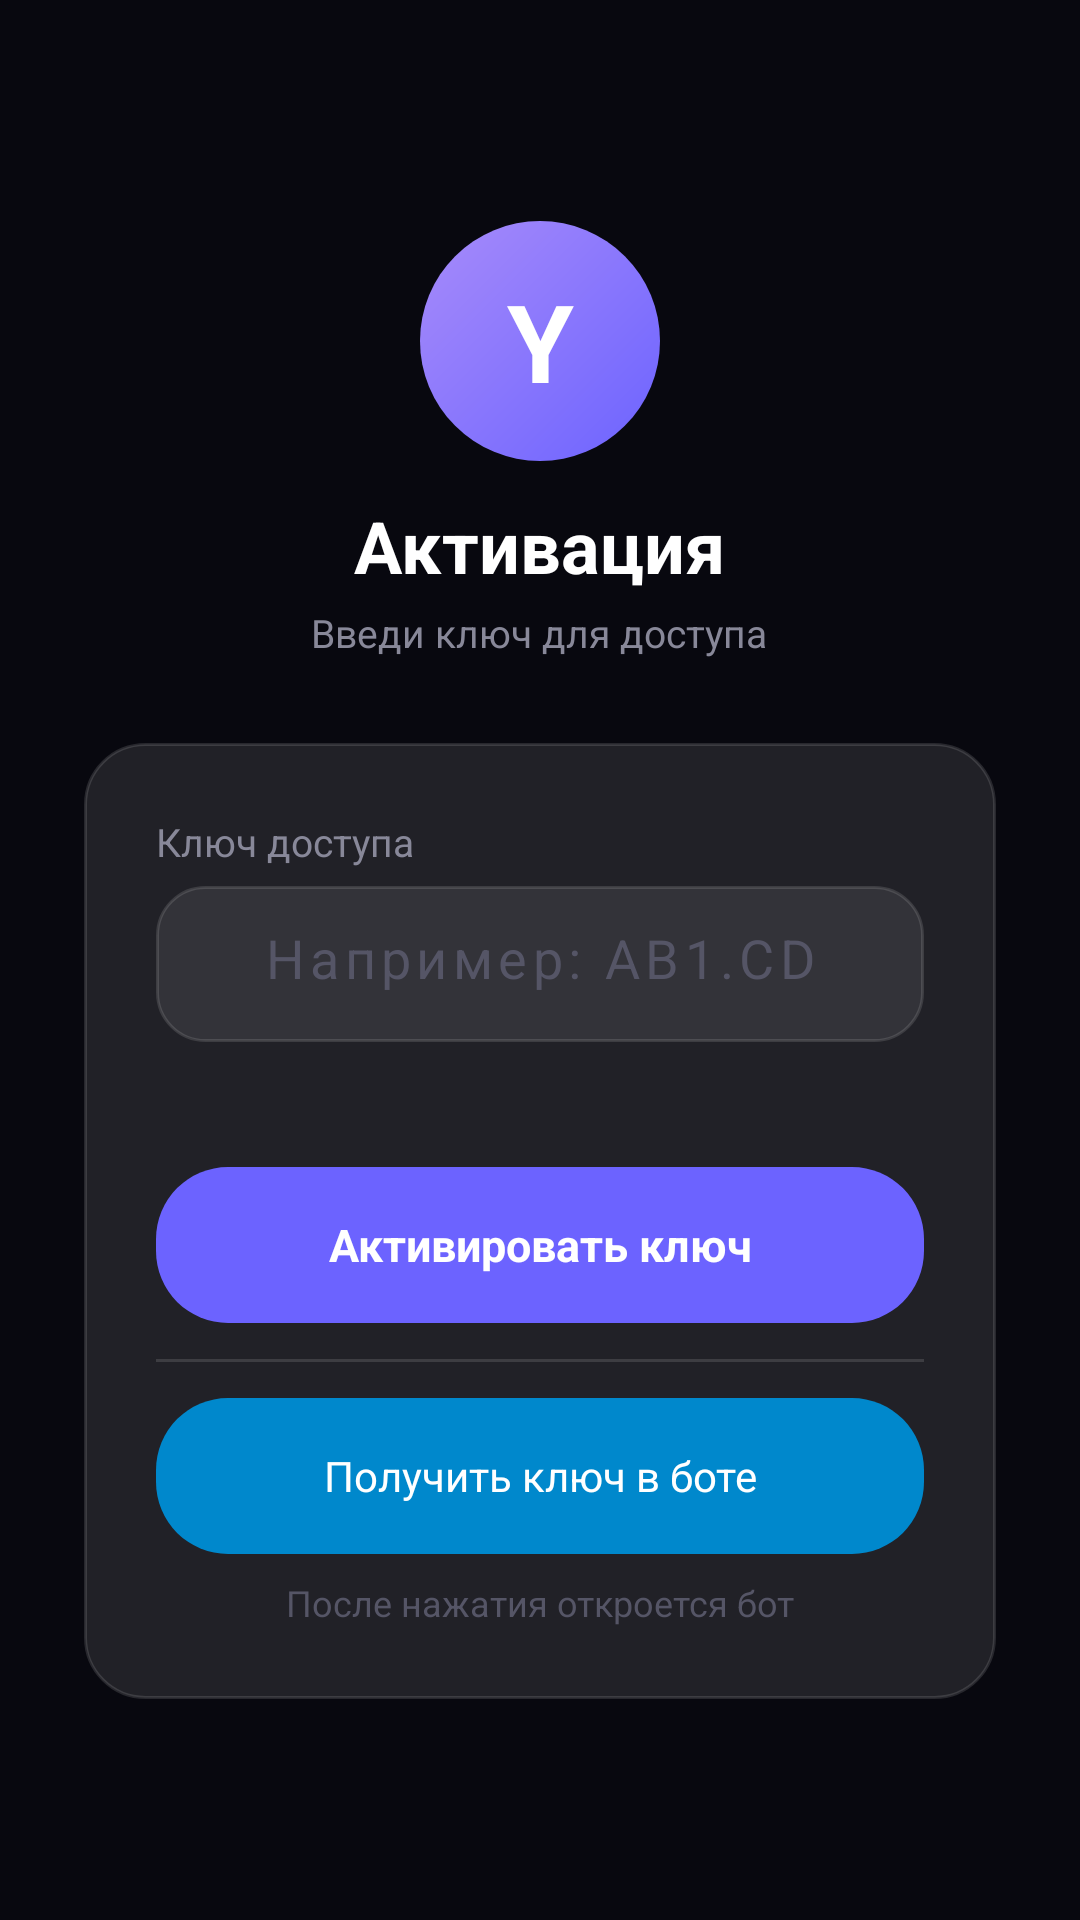

The Android layout XML behind this screen, and the referenced resources:
<!-- AndroidManifest.xml: application theme AppTheme -->
<!-- res/layout/activity_key.xml -->
<?xml version="1.0" encoding="utf-8"?>
<LinearLayout xmlns:android="http://schemas.android.com/apk/res/android"
    android:layout_width="match_parent"
    android:layout_height="match_parent"
    android:orientation="vertical"
    android:gravity="center"
    android:background="#08080F"
    android:padding="28dp">

    <TextView
        android:layout_width="80dp"
        android:layout_height="80dp"
        android:text="Y"
        android:textSize="36sp"
        android:textColor="#FFFFFF"
        android:textStyle="bold"
        android:gravity="center"
        android:background="@drawable/logo_bg"
        android:layout_marginBottom="12dp"/>

    <TextView
        android:layout_width="wrap_content"
        android:layout_height="wrap_content"
        android:text="Активация"
        android:textSize="24sp"
        android:textColor="#FFFFFF"
        android:textStyle="bold"
        android:layout_marginBottom="4dp"/>

    <TextView
        android:layout_width="wrap_content"
        android:layout_height="wrap_content"
        android:text="Введи ключ для доступа"
        android:textSize="13sp"
        android:textColor="#888899"
        android:layout_marginBottom="28dp"/>

    <LinearLayout
        android:layout_width="match_parent"
        android:layout_height="wrap_content"
        android:orientation="vertical"
        android:background="@drawable/glass_card"
        android:padding="24dp">

        <TextView
            android:layout_width="wrap_content"
            android:layout_height="wrap_content"
            android:text="Ключ доступа"
            android:textSize="13sp"
            android:textColor="#888899"
            android:layout_marginBottom="6dp"/>

        <EditText
            android:id="@+id/et_key"
            android:layout_width="match_parent"
            android:layout_height="52dp"
            android:hint="Например: AB1.CD"
            android:textColor="#FFFFFF"
            android:textColorHint="#555566"
            android:textSize="18sp"
            android:padding="16dp"
            android:background="@drawable/input_bg"
            android:inputType="text"
            android:gravity="center"
            android:letterSpacing="0.1"
            android:layout_marginBottom="12dp"/>

        <TextView
            android:id="@+id/tv_status"
            android:layout_width="match_parent"
            android:layout_height="wrap_content"
            android:text=""
            android:textSize="13sp"
            android:textColor="#6C63FF"
            android:gravity="center"
            android:layout_marginBottom="12dp"/>

        <Button
            android:id="@+id/btn_activate"
            android:layout_width="match_parent"
            android:layout_height="52dp"
            android:text="Активировать ключ"
            android:textColor="#FFFFFF"
            android:textSize="15sp"
            android:textStyle="bold"
            android:background="@drawable/btn_primary"
            android:layout_marginBottom="12dp"/>

        <View
            android:layout_width="match_parent"
            android:layout_height="1dp"
            android:background="#20FFFFFF"
            android:layout_marginBottom="12dp"/>

        <Button
            android:id="@+id/btn_get_key"
            android:layout_width="match_parent"
            android:layout_height="52dp"
            android:text="Получить ключ в боте"
            android:textColor="#FFFFFF"
            android:textSize="14sp"
            android:background="@drawable/btn_tg"/>

        <TextView
            android:id="@+id/tv_redirect"
            android:layout_width="match_parent"
            android:layout_height="wrap_content"
            android:text="После нажатия откроется бот"
            android:textSize="12sp"
            android:textColor="#555566"
            android:gravity="center"
            android:layout_marginTop="8dp"/>

    </LinearLayout>
</LinearLayout>
<!-- resources referenced by this layout -->
<resources>
  <!-- drawable btn_primary (drawable) -->
  <?xml version="1.0" encoding="utf-8"?>
  <shape xmlns:android="http://schemas.android.com/apk/res/android" android:shape="rectangle">
      <solid android:color="#6C63FF"/>
      <corners android:radius="24dp"/>
  </shape>
  <!-- drawable btn_tg (drawable) -->
  <?xml version="1.0" encoding="utf-8"?>
  <shape xmlns:android="http://schemas.android.com/apk/res/android" android:shape="rectangle">
      <solid android:color="#0088CC"/>
      <corners android:radius="24dp"/>
  </shape>
  <!-- drawable glass_card (drawable) -->
  <?xml version="1.0" encoding="utf-8"?>
  <shape xmlns:android="http://schemas.android.com/apk/res/android" android:shape="rectangle">
      <solid android:color="#1AFFFFFF"/>
      <stroke android:width="1dp" android:color="#20FFFFFF"/>
      <corners android:radius="20dp"/>
  </shape>
  <!-- drawable input_bg (drawable) -->
  <?xml version="1.0" encoding="utf-8"?>
  <shape xmlns:android="http://schemas.android.com/apk/res/android" android:shape="rectangle">
      <solid android:color="#15FFFFFF"/>
      <stroke android:width="1dp" android:color="#20FFFFFF"/>
      <corners android:radius="16dp"/>
  </shape>
  <!-- drawable logo_bg (drawable) -->
  <?xml version="1.0" encoding="utf-8"?>
  <shape xmlns:android="http://schemas.android.com/apk/res/android" android:shape="oval">
      <gradient android:startColor="#6C63FF" android:endColor="#A78BFA" android:angle="135"/>
  </shape>
  <style name="AppTheme" parent="android:Theme.NoTitleBar">
          <item name="android:windowBackground">@color/bg</item>
          <item name="android:statusBarColor">@color/bg</item>
          <item name="android:navigationBarColor">@color/bg</item>
          <item name="android:windowAnimationStyle">@style/WindowAnim</item>
      </style>
  <color name="bg">#08080F</color>
  <style name="WindowAnim" parent="android:Animation.Activity">
          <item name="android:activityOpenEnterAnimation">@anim/slide_in</item>
          <item name="android:activityCloseExitAnimation">@anim/slide_out</item>
      </style>
</resources>
